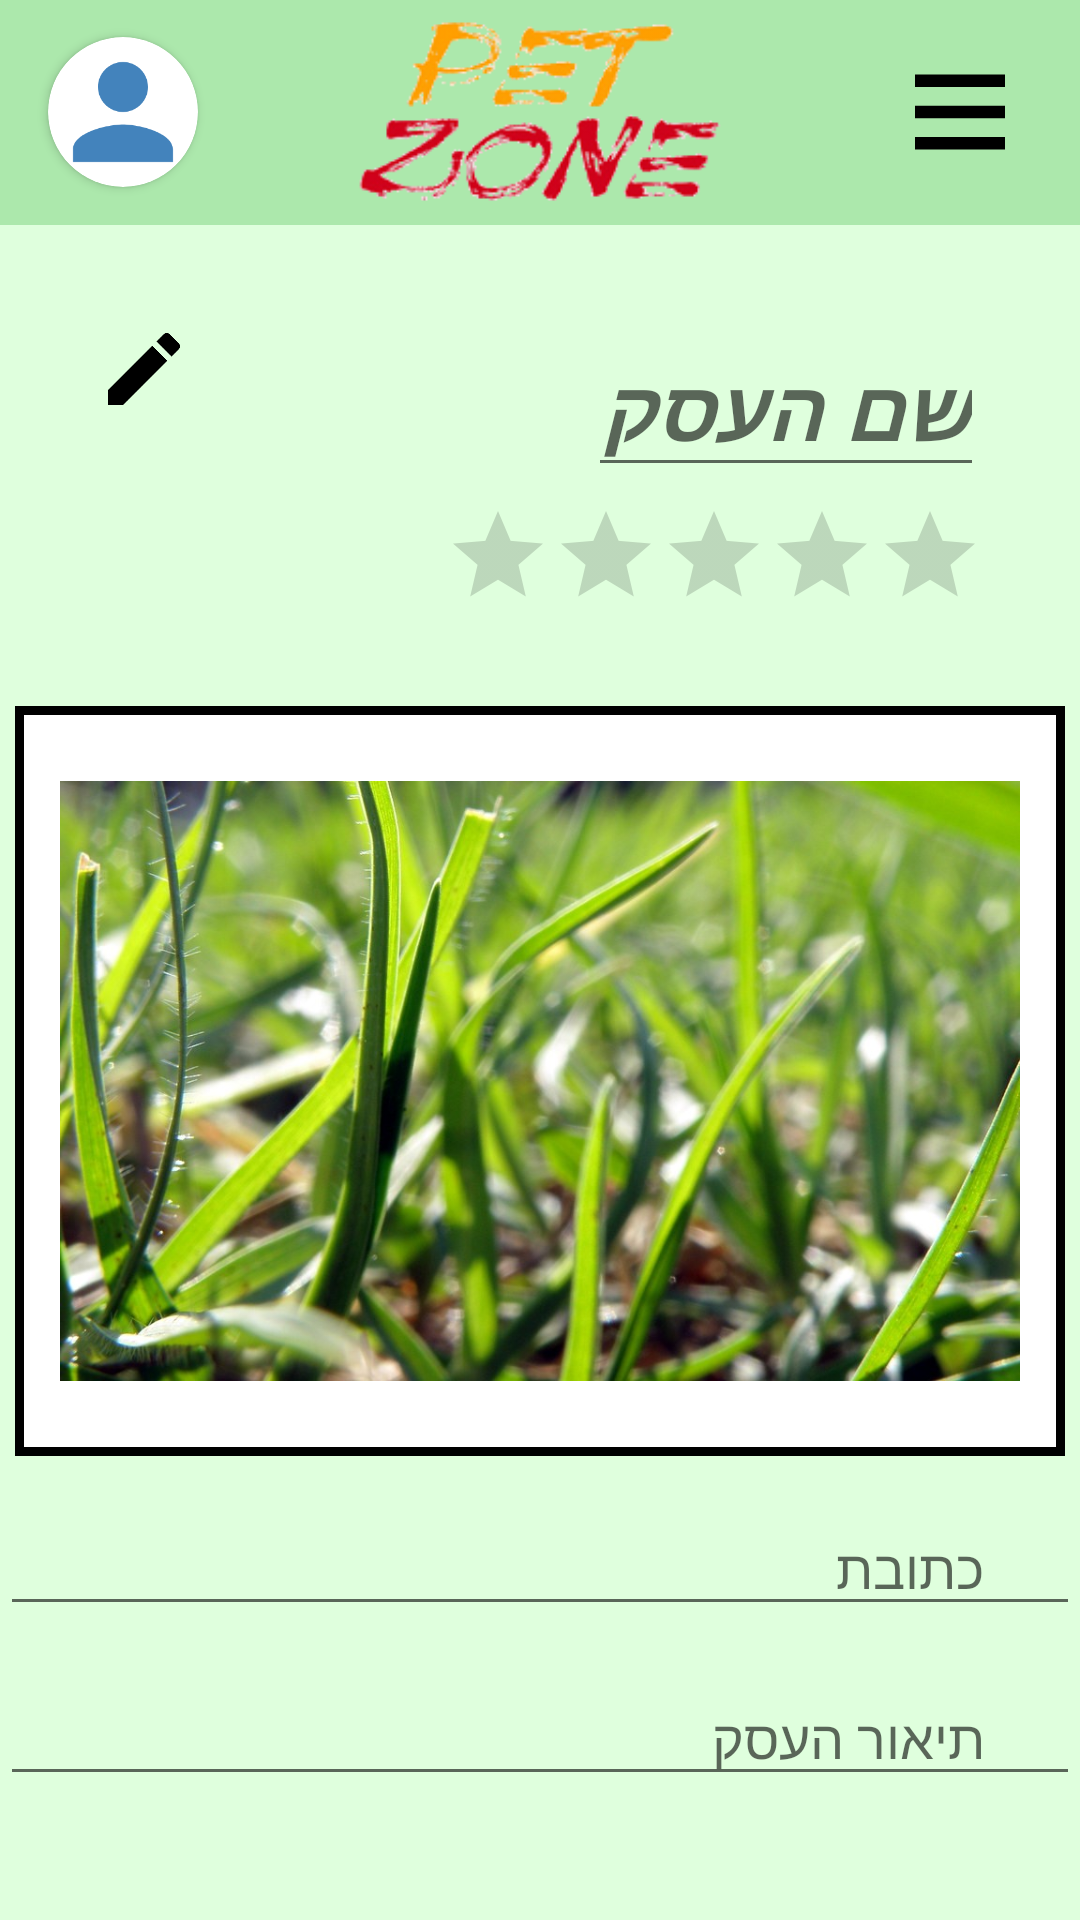

Android layout source for this screen:
<!-- AndroidManifest.xml: application theme AppTheme -->
<!-- res/layout/activity_business.xml -->
<?xml version="1.0" encoding="utf-8"?>
<androidx.drawerlayout.widget.DrawerLayout xmlns:android="http://schemas.android.com/apk/res/android"
    xmlns:app="http://schemas.android.com/apk/res-auto"
    xmlns:tools="http://schemas.android.com/tools"
    android:id="@+id/bPage_drawer_layout"
    android:layout_width="match_parent"
    android:layout_height="match_parent"
    tools:context=".detailed_info">

    <LinearLayout
        android:layout_width="match_parent"
        android:layout_height="match_parent"
        android:background="@color/category_background"
        android:orientation="vertical">

        <include
            android:id="@+id/app_toolbar"
            layout="@layout/app_toolbar" />

        <androidx.core.widget.NestedScrollView
            android:layout_width="match_parent"
            android:layout_height="wrap_content">

            <androidx.constraintlayout.widget.ConstraintLayout
                android:layout_width="match_parent"
                android:layout_height="match_parent"
                tools:context=".MainActivity">

                <EditText
                    android:id="@+id/place_name_bPage"
                    android:layout_width="wrap_content"
                    android:layout_height="wrap_content"
                    android:layout_marginTop="32dp"
                    android:layout_marginEnd="32dp"
                    android:hint="שם העסק"
                    android:inputType="none"
                    android:textSize="28sp"
                    android:textStyle="italic|bold"
                    app:layout_constraintEnd_toEndOf="parent"
                    app:layout_constraintTop_toTopOf="parent"
                    android:textDirection="rtl"
                    android:textAlignment="viewEnd"/>

                <ImageView
                    android:id="@+id/edit_button_bPage"
                    android:layout_width="wrap_content"
                    android:layout_height="wrap_content"
                    android:layout_marginStart="32dp"
                    android:layout_marginTop="32dp"
                    android:layout_marginEnd="15dp"
                    android:src="@drawable/ic_edit_page"
                    app:layout_constraintStart_toStartOf="parent"
                    app:layout_constraintTop_toTopOf="parent" />

                <ImageView
                    android:id="@+id/save_button_bPage"
                    android:layout_width="wrap_content"
                    android:layout_height="wrap_content"
                    android:layout_marginStart="32dp"
                    android:layout_marginTop="32dp"
                    android:src="@drawable/ic_save"
                    android:visibility="gone"
                    app:layout_constraintStart_toStartOf="parent"
                    app:layout_constraintTop_toTopOf="parent" />

                <ImageView
                    android:id="@+id/cancel_button_bPage"
                    android:layout_width="wrap_content"
                    android:layout_height="wrap_content"
                    android:layout_marginStart="10dp"
                    android:layout_marginTop="32dp"
                    android:src="@drawable/ic_cancel_changes"
                    android:visibility="gone"
                    app:layout_constraintStart_toEndOf="@+id/save_button_bPage"
                    app:layout_constraintTop_toTopOf="parent" />

                <ImageView
                    android:id="@+id/place_pic_bPage"
                    android:layout_width="350dp"
                    android:layout_height="250dp"
                    android:layout_marginTop="32dp"
                    android:background="@drawable/pic_frame"
                    app:layout_constraintEnd_toEndOf="parent"
                    app:layout_constraintStart_toStartOf="parent"
                    app:layout_constraintTop_toBottomOf="@id/place_ratingBar_bPage"
                    app:srcCompat="@drawable/background" />

                <RatingBar
                    android:id="@+id/place_ratingBar_bPage"
                    style="@style/Widget.AppCompat.RatingBar.Indicator"
                    android:layout_width="wrap_content"
                    android:layout_height="wrap_content"
                    android:layout_marginTop="5dp"
                    android:layout_marginEnd="32dp"
                    app:layout_constraintBottom_toTopOf="@id/place_pic_bPage"
                    app:layout_constraintEnd_toEndOf="parent"
                    app:layout_constraintTop_toBottomOf="@id/place_name_bPage" />

                <EditText
                    android:id="@+id/place_address_bPage"
                    android:layout_width="match_parent"
                    android:layout_height="wrap_content"
                    android:layout_marginTop="15dp"
                    android:gravity="end"
                    android:hint="כתובת"
                    android:paddingStart="32dp"
                    android:paddingEnd="32dp"
                    app:layout_constraintTop_toBottomOf="@id/place_pic_bPage"
                    android:textDirection="rtl"
                    android:textAlignment="viewEnd"/>

                <EditText
                    android:id="@+id/place_description_bPage"
                    android:layout_width="match_parent"
                    android:layout_height="wrap_content"
                    android:layout_marginTop="15dp"
                    android:gravity="end"
                    android:hint="תיאור העסק"
                    android:inputType="none"
                    android:paddingStart="32dp"
                    android:paddingEnd="32dp"
                    app:layout_constraintTop_toBottomOf="@id/place_address_bPage"
                    android:textDirection="rtl"
                    android:textAlignment="viewEnd" />

                <LinearLayout
                    android:id="@+id/add_comment_bPage"
                    android:layout_width="match_parent"
                    android:layout_height="wrap_content"
                    android:layout_marginTop="64dp"
                    android:gravity="end"
                    android:layoutDirection="rtl"
                    android:orientation="horizontal"
                    app:layout_constraintTop_toBottomOf="@id/place_description_bPage">

                    <TextView
                        android:layout_width="wrap_content"
                        android:layout_height="wrap_content"
                        android:layout_gravity="center"
                        android:layout_marginStart="32dp"
                        android:text="דרג והגב"
                        android:textStyle="bold|italic" />

                    <LinearLayout
                        android:layout_width="50dp"
                        android:layout_height="match_parent" />

                    <RatingBar
                        android:id="@+id/rate_place_bPage"
                        style="@style/Widget.AppCompat.RatingBar"
                        android:layout_width="wrap_content"
                        android:layout_height="wrap_content"
                        android:layout_marginStart="32dp"
                        android:layoutDirection="ltr"
                        android:theme="@style/AppTheme" />
                </LinearLayout>

                <com.example.myapplication.NonScrollListView
                    android:id="@+id/comments_list_view_bPage"
                    android:layout_width="match_parent"
                    android:layout_height="wrap_content"
                    android:layout_marginTop="32dp"
                    app:layout_constraintBottom_toBottomOf="parent"
                    app:layout_constraintEnd_toEndOf="parent"
                    app:layout_constraintStart_toStartOf="parent"
                    app:layout_constraintTop_toBottomOf="@id/add_comment_bPage" />
            </androidx.constraintlayout.widget.ConstraintLayout>
        </androidx.core.widget.NestedScrollView>
    </LinearLayout>

    
    <com.google.android.material.navigation.NavigationView
        android:id="@+id/bPage_nav_view"
        android:layout_width="match_parent"
        android:layout_height="match_parent"
        android:layout_gravity="end"
        android:layoutDirection="rtl"
        android:textDirection="rtl"
        app:headerLayout="@layout/header_nav"
        app:menu="@menu/menu" />
</androidx.drawerlayout.widget.DrawerLayout>
<!-- res/layout/app_toolbar.xml (included above) -->
<?xml version="1.0" encoding="utf-8"?>
<androidx.appcompat.widget.Toolbar xmlns:android="http://schemas.android.com/apk/res/android"
    xmlns:app="http://schemas.android.com/apk/res-auto"
    android:id="@+id/app_toolbar"
    android:layout_width="match_parent"
    android:layout_height="wrap_content"
    android:background="@color/toolbar_background">


    <ImageView
        android:id="@+id/menu_button"
        android:layout_width="50dp"
        android:layout_height="50dp"
        android:layout_gravity="end"
        android:layout_marginEnd="15dp"
        android:src="@drawable/ic_menu" />


    <ImageView
        android:id="@+id/logo"
        android:layout_width="200dp"
        android:layout_height="75dp"
        android:layout_gravity="center"
        android:src="@drawable/pet_zone_logo_transparent" />

    <androidx.cardview.widget.CardView
        android:id="@+id/profile_pic_tb_card"
        android:layout_width="50dp"
        android:layout_height="50dp"
        android:layout_marginStart="15dp"
        app:cardCornerRadius="50dp">

        <ImageView
            android:id="@+id/profile_pic_tb"
            android:layout_width="match_parent"
            android:layout_height="match_parent"
            android:src="@drawable/ic_no_profile_photo" />
    </androidx.cardview.widget.CardView>
</androidx.appcompat.widget.Toolbar>
<!-- res/layout/header_nav.xml (included above) -->
<?xml version="1.0" encoding="utf-8"?>
<androidx.constraintlayout.widget.ConstraintLayout xmlns:android="http://schemas.android.com/apk/res/android"
    xmlns:app="http://schemas.android.com/apk/res-auto"
    xmlns:tools="http://schemas.android.com/tools"
    android:id="@+id/header"
    android:layout_width="match_parent"
    android:layout_height="210dp"
    android:background="@color/header_background"
    tools:actionBarNavMode="standard">

    <androidx.cardview.widget.CardView
        android:id="@+id/cardView"
        android:layout_width="100dp"
        android:layout_height="100dp"
        app:cardCornerRadius="50dp"
        app:layout_constraintBottom_toBottomOf="parent"
        app:layout_constraintEnd_toEndOf="parent"
        app:layout_constraintStart_toStartOf="parent"
        app:layout_constraintTop_toTopOf="parent">
        <ImageView
            android:layout_width="match_parent"
            android:layout_height="match_parent"
            android:background="@drawable/pet_zone_logo"/>
    </androidx.cardview.widget.CardView>

    <TextView
        android:id="@+id/user_name"
        android:layout_width="wrap_content"
        android:layout_height="wrap_content"
        android:text="user name"
        android:textSize="24sp"
        android:textStyle="bold"
        app:layout_constraintBottom_toBottomOf="parent"
        app:layout_constraintEnd_toEndOf="parent"
        app:layout_constraintStart_toStartOf="parent"
        app:layout_constraintTop_toBottomOf="@+id/cardView" />
</androidx.constraintlayout.widget.ConstraintLayout>
<!-- resources referenced by this layout -->
<resources>
  <color name="category_background">#dfffdd</color>
  <color name="header_background">#63ccff</color>
  <color name="toolbar_background">#ace8ac</color>
  <!-- drawable background: jpg bitmap (drawable-v24, 130920 bytes) -->
  <!-- drawable ic_cancel_changes (drawable) -->
  <vector android:autoMirrored="true" android:height="32dp"
      android:viewportHeight="24.0" android:viewportWidth="24.0"
      android:width="32dp" xmlns:android="http://schemas.android.com/apk/res/android">
      <path android:fillColor="#FF000000" android:pathData="M12,2C6.47,2 2,6.47 2,12s4.47,10 10,10 10,-4.47 10,-10S17.53,2 12,2zM17,15.59L15.59,17 12,13.41 8.41,17 7,15.59 10.59,12 7,8.41 8.41,7 12,10.59 15.59,7 17,8.41 13.41,12 17,15.59z"/>
  </vector>
  <!-- drawable ic_edit_page (drawable) -->
  <vector android:autoMirrored="true" android:height="32dp"
      android:viewportHeight="24.0" android:viewportWidth="24.0"
      android:width="32dp" xmlns:android="http://schemas.android.com/apk/res/android">
      <path android:fillColor="#FF000000" android:pathData="M3,17.25V21h3.75L17.81,9.94l-3.75,-3.75L3,17.25zM20.71,7.04c0.39,-0.39 0.39,-1.02 0,-1.41l-2.34,-2.34c-0.39,-0.39 -1.02,-0.39 -1.41,0l-1.83,1.83 3.75,3.75 1.83,-1.83z"/>
  </vector>
  <!-- drawable ic_menu (drawable) -->
  <vector xmlns:android="http://schemas.android.com/apk/res/android"
          android:width="16dp"
          android:height="20dp"
          android:viewportWidth="24.0"
          android:viewportHeight="24.0">
      <path
          android:fillColor="#ff000000"
          android:pathData="M3,18h18v-2L3,16v2zM3,13h18v-2L3,11v2zM3,6v2h18L21,6L3,6z"/>
  </vector>
  <!-- drawable ic_no_profile_photo (drawable) -->
  <vector android:autoMirrored="true" android:height="24dp"
      android:tint="#4383BC" android:viewportHeight="24.0"
      android:viewportWidth="24.0" android:width="24dp" xmlns:android="http://schemas.android.com/apk/res/android">
      <path android:fillColor="#FF000000" android:pathData="M12,12c2.21,0 4,-1.79 4,-4s-1.79,-4 -4,-4 -4,1.79 -4,4 1.79,4 4,4zM12,14c-2.67,0 -8,1.34 -8,4v2h16v-2c0,-2.66 -5.33,-4 -8,-4z"/>
  </vector>
  <!-- drawable ic_save (drawable) -->
  <vector android:autoMirrored="true" android:height="32dp"
      android:viewportHeight="24.0" android:viewportWidth="24.0"
      android:width="32dp" xmlns:android="http://schemas.android.com/apk/res/android">
      <path android:fillColor="#FF000000" android:pathData="M17,3L5,3c-1.11,0 -2,0.9 -2,2v14c0,1.1 0.89,2 2,2h14c1.1,0 2,-0.9 2,-2L21,7l-4,-4zM12,19c-1.66,0 -3,-1.34 -3,-3s1.34,-3 3,-3 3,1.34 3,3 -1.34,3 -3,3zM15,9L5,9L5,5h10v4z"/>
  </vector>
  <!-- drawable pet_zone_logo: png bitmap (drawable, 28109 bytes) -->
  <!-- drawable pet_zone_logo_transparent: png bitmap (drawable-v24, 19528 bytes) -->
  <!-- drawable pic_frame (drawable) -->
  <?xml version="1.0" encoding="UTF-8"?>
  <shape xmlns:android="http://schemas.android.com/apk/res/android">
      <solid android:color="#FFFFFF" />
      <stroke
          android:width="3dp"
          android:color="#000000" />
      <padding
          android:left="15dp"
          android:top="1dp"
          android:right="15dp"
          android:bottom="1dp" />
  </shape>
  <style name="AppTheme" parent="Theme.AppCompat.Light.NoActionBar">
          
          <item name="colorPrimary">@color/colorPrimary</item>
          <item name="colorPrimaryDark">@color/colorPrimaryDark</item>
          <item name="colorAccent">@color/colorAccent</item>
      </style>
  <color name="colorPrimary">#008577</color>
  <color name="colorPrimaryDark">#1e85c1</color>
  <color name="colorAccent">#D81B60</color>
</resources>
